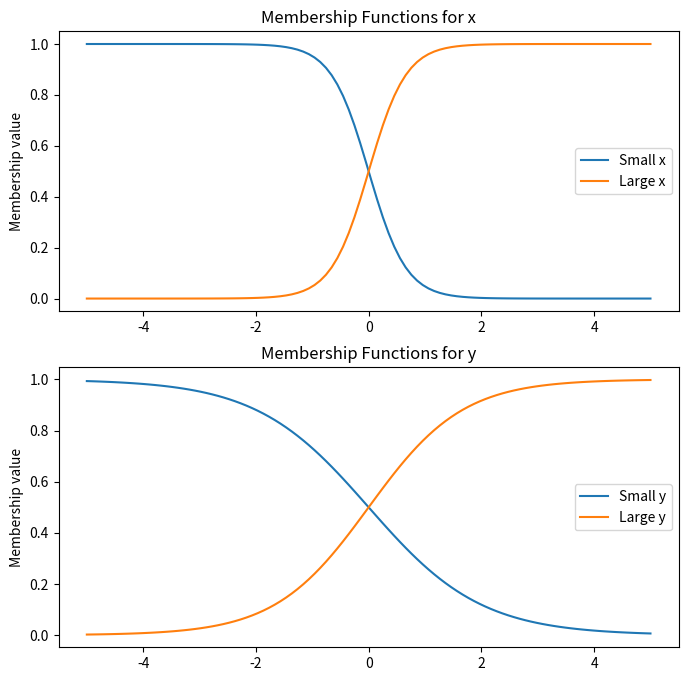
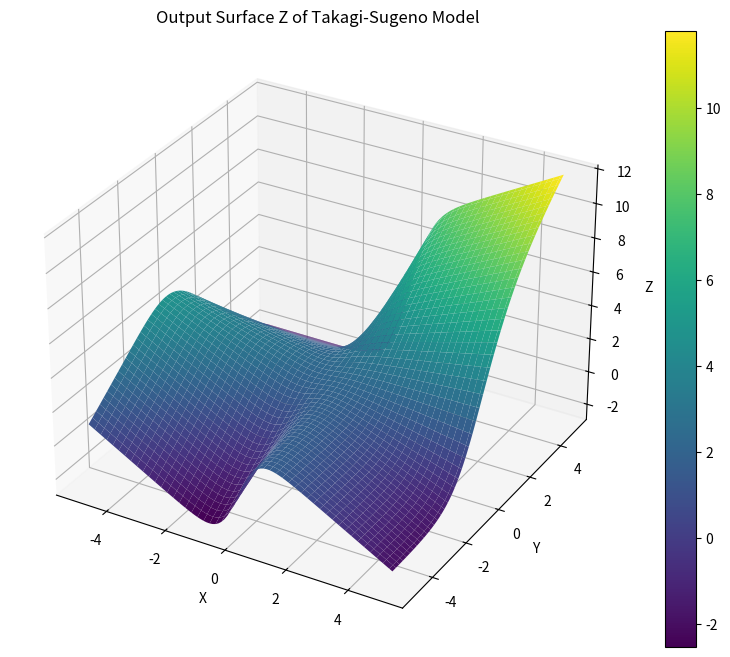

Write Python code to recreate these figures, in order.
import numpy as np
import matplotlib.pyplot as plt

# Define the range for x and y
x = np.linspace(-5, 5, 100)
y = np.linspace(-5, 5, 100)

# Create a meshgrid for x and y
X, Y = np.meshgrid(x, y)

# Define membership functions with specific parameters
def mu_small_x(x):
    return 1 / (1 + np.exp(x * 3))

def mu_large_x(x):
    return 1 / (1 + np.exp(-x * 3))

def mu_small_y(y):
    return 1 / (1 + np.exp(y * 1)) 

def mu_large_y(y):
    return 1 / (1 + np.exp(-y * 1.2))

# Define the rule functions based on the rule descriptions provided
def rule1(x, y):
    return -x + y + 1

def rule2(x, y):
    return -y + 3

def rule3(x, y):
    return -x + 3

def rule4(x, y):
    return x + y + 2

# Evaluate the contribution of each rule based on membership values
def evaluate_rules(X, Y):
    # Membership degrees for x and y
    mu_x_small = mu_small_x(X)
    mu_x_large = mu_large_x(X)
    mu_y_small = mu_small_y(Y)
    mu_y_large = mu_large_y(Y)
    
    # Contribution from each rule
    R1 = mu_x_small * mu_y_small * rule1(X, Y)
    R2 = mu_x_small * mu_y_large * rule2(X, Y)
    R3 = mu_x_large * mu_y_small * rule3(X, Y)
    R4 = mu_x_large * mu_y_large * rule4(X, Y)
    
    # Aggregate contributions
    # Simple weighted sum of rules based on membership grades
    output = (R1 + R2 + R3 + R4) / (mu_x_small * mu_y_small + mu_x_small * mu_y_large + mu_x_large * mu_y_small + mu_x_large * mu_y_large)
    return output

# Calculate output z
Z = evaluate_rules(X, Y)

# Plotting the membership functions
fig, (ax1, ax2) = plt.subplots(2, 1, figsize=(8, 8))
ax1.plot(x, mu_small_x(x), label='Small x')
ax1.plot(x, mu_large_x(x), label='Large x')
ax1.set_title('Membership Functions for x')
ax1.set_ylabel('Membership value')
ax1.legend()

ax2.plot(y, mu_small_y(y), label='Small y')
ax2.plot(y, mu_large_y(y), label='Large y')
ax2.set_title('Membership Functions for y')
ax2.set_ylabel('Membership value')
ax2.legend()

plt.show()

# Plot the surface
fig = plt.figure(figsize=(10, 8))
ax = fig.add_subplot(111, projection='3d')
surf = ax.plot_surface(X, Y, Z, cmap='viridis')
plt.title('Output Surface Z of Takagi-Sugeno Model')
ax.set_xlabel('X')
ax.set_ylabel('Y')
ax.set_zlabel('Z')
plt.colorbar(surf)
plt.show()
